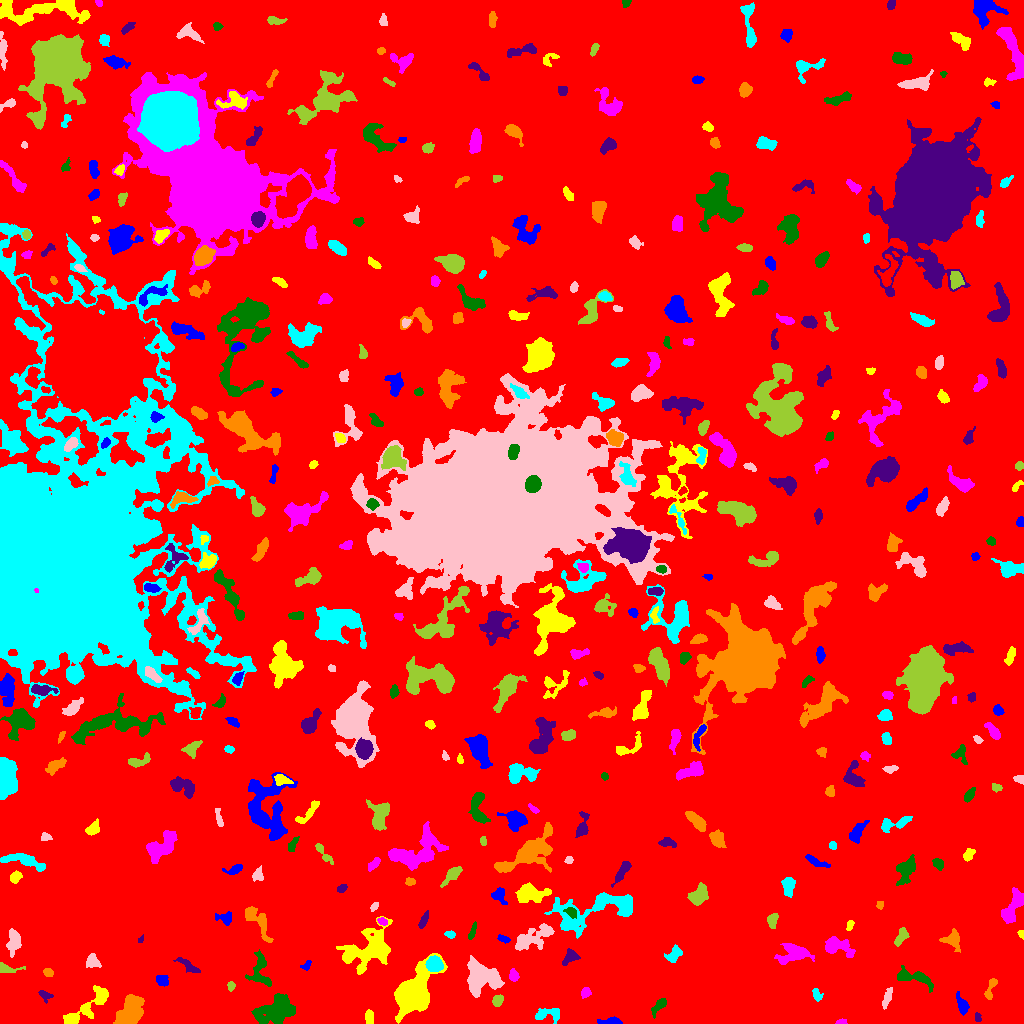

The file beside this chart, header and first rows:
ID, X, Y, A, B, theta, total_flux, mu_max, mu_median, mu_mean, R_fwhm, R_e, R10, R90, x_start, x_end, y_start, y_end, area, greylevel
0, 509.9, 506.7, 301.8, 290.1, 1.562, 2438049, 16.0, 3.0, 3.037, 105.5, 244.2, 93.66, 390.8, 0, 1023, 0, 1023, 802732, 3.037
1, 609.6, 2.135, 6.563, 1.658, 0.02782, 437.0, 5.0, 3.0, 3.213, 5.528, 3.909, 1.596, 5.809, 597, 622, 0, 7, 136, 9.213
2, 369.3, 6.392, 3.521, 1.813, -1.526, 482.0, 9.0, 4.0, 4.12, 4.107, 3.192, 1.262, 4.983, 365, 373, 0, 14, 117, 11.12
3, 840.6, 1.244, 2.516, 1.146, 0.03208, 127.0, 6.0, 2.0, 2.352, 2.706, 2.034, 0.7979, 3.29, 835, 847, 0, 5, 54, 9.352
4, 276.2, 13.89, 10.92, 6.287, 0.3854, 2957, 9.0, 3.0, 3.606, 8.575, 9.15, 3.478, 14.15, 251, 295, 0, 30, 820, 9.606
5, 977.7, 5.968, 2.355, 1.427, -1.324, 124.0, 4.0, 2.0, 2.138, 3.29, 2.257, 0.9772, 3.478, 975, 981, 2, 11, 58, 9.138
6, 129.8, 11.5, 7.178, 5.033, 1.016, 4529, 19.0, 6.0, 7.212, 7.838, 7.203, 2.821, 11.75, 113, 144, 0, 29, 628, 13.21
7, 549, 9.203, 7.439, 3.413, -0.00896, 897.0, 8.0, 4.0, 3.722, 6.457, 5.171, 2.034, 7.756, 535, 559, 0, 15, 241, 9.722
8, 887.1, 25.91, 5.783, 1.825, 1.235, 371.0, 4.0, 3.0, 2.559, 6.604, 4.26, 1.693, 6.206, 882, 892, 14, 36, 145, 8.559
9, 497.6, 22.82, 2.671, 2.212, 0.946, 531.0, 11.0, 4.0, 4.578, 3.523, 3.038, 1.262, 4.951, 492, 503, 17, 29, 116, 11.58
10, 717.2, 8.166, 8.44, 2.008, -0.6717, 476.0, 5.0, 2.0, 1.992, 4.853, 4.514, 1.693, 7.181, 704, 729, 0, 21, 239, 8.992
11, 962.2, 18.13, 5.154, 2.369, -1.21, 1012, 11.0, 5.0, 5.685, 5.015, 4.146, 1.693, 6.604, 956, 969, 8, 32, 178, 10.69
12, 84.18, 14.17, 17.11, 3.982, 0.6988, 2224, 13.0, 3.0, 4.007, 5.202, 6.956, 2.523, 11.37, 63, 108, 0, 38, 555, 10.01
13, 585.9, 31.29, 2.264, 2.095, 0.7793, 367.0, 11.0, 3.0, 3.863, 2.877, 2.706, 0.9772, 4.442, 581, 591, 25, 36, 95, 10.86
14, 659.8, 18.56, 4.783, 1.912, 0.8356, 387.0, 8.0, 2.0, 2.481, 3.478, 3.29, 1.128, 5.754, 651, 666, 5, 25, 156, 9.481
15, 44.61, 28.33, 3.572, 2.101, -0.5445, 328.0, 7.0, 3.0, 3.094, 3.432, 3.09, 1.262, 5.078, 38, 53, 20, 33, 106, 10.09
16, 990.3, 34.86, 6.96, 1.833, 1.235, 323.0, 5.0, 2.0, 2.212, 4.406, 3.568, 1.382, 5.585, 984, 997, 24, 45, 146, 10.21
17, 816.6, 28.48, 3.351, 1.863, -1.122, 133.0, 4.0, 1.0, 1.317, 3.478, 2.932, 1.128, 4.687, 812, 823, 22, 35, 101, 8.317
18, 482, 45.98, 9.237, 7.997, -0.4385, 3928, 12.0, 5.0, 4.738, 10.01, 8.938, 3.478, 13.9, 467, 504, 26, 68, 829, 10.74
19, 231.2, 37.18, 2.282, 1.628, 1.319, 122.0, 4.0, 2.0, 1.794, 3.432, 2.326, 0.9772, 3.742, 227, 235, 32, 42, 68, 8.794
20, 1022, 38.74, 1.963, 1.168, 1.312, 95.0, 5.0, 2.0, 2.5, 2.394, 1.871, 0.5642, 2.932, 1018, 1023, 35, 43, 38, 9.5
21, 162.3, 42.81, 2.848, 2.409, -0.2234, 426.0, 8.0, 3.0, 3.277, 4.297, 3.29, 1.262, 5.202, 156, 168, 37, 48, 130, 10.28
22, 411.7, 27.88, 10.5, 6.105, 0.9947, 31501, 112.0, 10.0, 22.81, 7.695, 7.939, 3.038, 15.45, 394, 447, 0, 70, 1381, 27.81
23, 513.7, 47.99, 2.791, 1.995, -1.398, 438.0, 10.0, 3.0, 4.093, 3.656, 2.877, 1.128, 4.754, 509, 519, 42, 55, 107, 11.09
24, 914.9, 45.69, 10.39, 3.395, -0.2709, 980.0, 8.0, 2.0, 2.761, 5.754, 5.863, 2.185, 9.271, 897, 933, 31, 58, 355, 9.761
25, 188.3, 57.77, 7.475, 1.816, -0.5959, 188.0, 2.0, 1.0, 1.074, 6.652, 3.827, 1.693, 6.18, 173, 200, 51, 66, 175, 8.074
26, 48.26, 50.86, 2.242, 1.808, -0.07829, 178.0, 5.0, 2.0, 2.198, 3.432, 2.585, 0.9772, 3.989, 43, 53, 47, 55, 81, 9.198
27, 434.5, 59.37, 3.577, 3.191, -0.4374, 3437, 37.0, 13.0, 14.5, 4.853, 4.297, 1.693, 6.956, 425, 443, 52, 68, 237, 28.5
28, 92.45, 62.07, 3.496, 3.14, -1.067, 561.0, 6.0, 3.0, 3.421, 5.67, 4.068, 1.693, 6.358, 86, 101, 56, 70, 164, 9.421
29, 6.038, 55.22, 5.975, 2.181, -0.1536, 260.0, 5.0, 1.0, 1.781, 3.613, 3.385, 1.262, 5.698, 0, 25, 51, 61, 146, 8.781
30, 636.8, 41.34, 12.92, 3.326, 1.513, 1811, 11.0, 3.0, 3.734, 5.614, 6.358, 2.326, 10.56, 627, 646, 20, 70, 485, 9.734
31, 306.6, 58.28, 3.175, 1.854, 0.8869, 101.0, 2.0, 1.0, 1.347, 4.583, 2.821, 1.262, 4.184, 300, 311, 53, 63, 75, 8.347
32, 370, 74.41, 12.67, 7.807, 0.4062, 6791, 20.0, 4.0, 5.702, 8.387, 9.305, 3.385, 15.99, 336, 392, 49, 107, 1191, 11.7
33, 794, 70.53, 8.2, 4.749, 0.06594, 1808, 11.0, 3.0, 3.974, 6.457, 6.358, 2.523, 10.2, 774, 814, 59, 80, 455, 9.974
34, 259.6, 52.36, 9.758, 5, -1.472, 1024, 8.0, 3.0, 2.783, 5.642, 5.971, 2.185, 9.441, 245, 271, 37, 74, 368, 9.783
35, 570.3, 66.57, 4.296, 2.959, 0.689, 593.0, 7.0, 3.0, 3.408, 4.983, 4.184, 1.693, 6.457, 562, 580, 58, 75, 174, 10.41
36, 952.8, 83.62, 4.112, 3.649, -0.748, 809.0, 10.0, 3.0, 3.371, 4.583, 4.146, 1.596, 7.001, 939, 960, 71, 95, 240, 10.37
37, 673.6, 69.72, 4.666, 2.586, 0.8035, 403.0, 7.0, 2.0, 2.178, 3.909, 3.7, 1.382, 6.155, 664, 682, 61, 79, 185, 9.178
38, 13.52, 81.92, 5.917, 3.097, 1.469, 1071, 8.0, 4.0, 3.909, 6.956, 5.262, 2.111, 8.078, 6, 21, 66, 95, 274, 9.909
39, 900.9, 86.27, 5.202, 2.373, 1.006, 559.0, 8.0, 3.0, 3.388, 4.853, 4.222, 1.596, 6.482, 894, 909, 77, 96, 165, 9.388
40, 244.6, 83.01, 3.996, 2.163, 0.5584, 611.0, 12.0, 4.0, 4.888, 3.742, 3.192, 1.262, 5.352, 233, 251, 75, 89, 125, 10.89
41, 503, 84.6, 3.358, 1.526, -0.3451, 221.0, 6.0, 3.0, 2.728, 3.742, 2.877, 1.128, 4.406, 497, 510, 80, 89, 81, 9.728
42, 1021, 89.2, 2.117, 1.365, -1.221, 117.0, 5.0, 3.0, 2.489, 2.821, 2.111, 0.7979, 3.241, 1017, 1023, 84, 93, 47, 11.49
43, 836.2, 76.9, 8.01, 3.644, -0.3286, 1209, 11.0, 2.0, 3.207, 4.918, 4.983, 1.954, 8.482, 825, 855, 66, 87, 377, 10.21
44, 472.1, 91.5, 4.346, 1.355, 1.232, 125.0, 3.0, 1.0, 1.289, 3.568, 2.985, 1.128, 4.618, 468, 476, 84, 102, 97, 9.289
45, 140.4, 83.79, 1.721, 1.096, 0.8744, 82.0, 6.0, 1.0, 2.158, 2.111, 1.596, 0.5642, 2.764, 138, 143, 81, 89, 38, 11.16
46, 256.6, 103.7, 10.79, 3.796, -0.9442, 2597, 18.0, 6.0, 6.763, 4.951, 6.257, 2.185, 10.03, 245, 273, 81, 117, 384, 10.76
47, 449.7, 88.93, 2.41, 1.68, -0.1166, 130.0, 4.0, 2.0, 1.806, 3.613, 2.523, 0.9772, 3.949, 444, 455, 85, 93, 72, 8.806
48, 531.1, 84.64, 11.29, 4.345, 0.446, 2251, 12.0, 3.0, 4.123, 6.308, 6.817, 2.459, 11.6, 515, 554, 73, 100, 546, 10.12
49, 772.8, 103.2, 3.991, 2.329, 1.33, 358.0, 6.0, 3.0, 2.613, 4.853, 3.827, 1.493, 5.754, 767, 778, 95, 110, 137, 9.613
50, 825.7, 99.82, 3.383, 1.771, 1.077, 273.0, 5.0, 3.0, 2.551, 4.222, 3.141, 1.262, 4.82, 820, 830, 93, 107, 107, 11.55
51, 225, 105.0, 4.264, 2.889, -0.2366, 331.0, 6.0, 2.0, 2.122, 4.029, 3.742, 1.382, 5.971, 215, 231, 98, 112, 156, 9.122
52, 849.8, 98.34, 2.754, 1.553, 1.258, 264.0, 7.0, 4.0, 3.826, 3.432, 2.706, 1.128, 4.029, 846, 854, 93, 103, 69, 10.83
53, 382.1, 102, 2.448, 1.749, -0.3923, 234.0, 7.0, 3.0, 3.296, 3.241, 2.646, 0.9772, 4.107, 377, 387, 98, 106, 71, 12.3
54, 571.2, 111.5, 3.212, 2.128, -0.5691, 343.0, 7.0, 3.0, 3.206, 3.568, 3.141, 1.128, 5.109, 563, 576, 105, 116, 107, 12.21
55, 423.2, 102.5, 4.881, 1.729, 1.131, 293.0, 5.0, 2.0, 2.504, 4.029, 3.523, 1.262, 5.412, 418, 428, 95, 113, 117, 8.504
56, 879.9, 118.4, 1.962, 1.599, 1.459, 94.0, 4.0, 2.0, 1.649, 3.09, 2.185, 0.7979, 3.523, 876, 883, 114, 122, 57, 8.649
57, 596.4, 114.1, 24.37, 8.271, 0.2541, 4891, 11.0, 3.0, 3.786, 9.027, 10.59, 3.949, 17.54, 544, 632, 85, 131, 1292, 9.786
58, 374.2, 116.8, 2.384, 1.342, 0.8438, 158.0, 6.0, 2.0, 2.508, 2.985, 2.257, 0.7979, 3.568, 370, 378, 112, 121, 63, 9.508
59, 698.1, 127.2, 4.668, 3.543, 0.8671, 1499, 14.0, 4.0, 4.98, 5.528, 4.787, 1.871, 8.019, 687, 708, 118, 141, 301, 10.98
... 386 more rows
